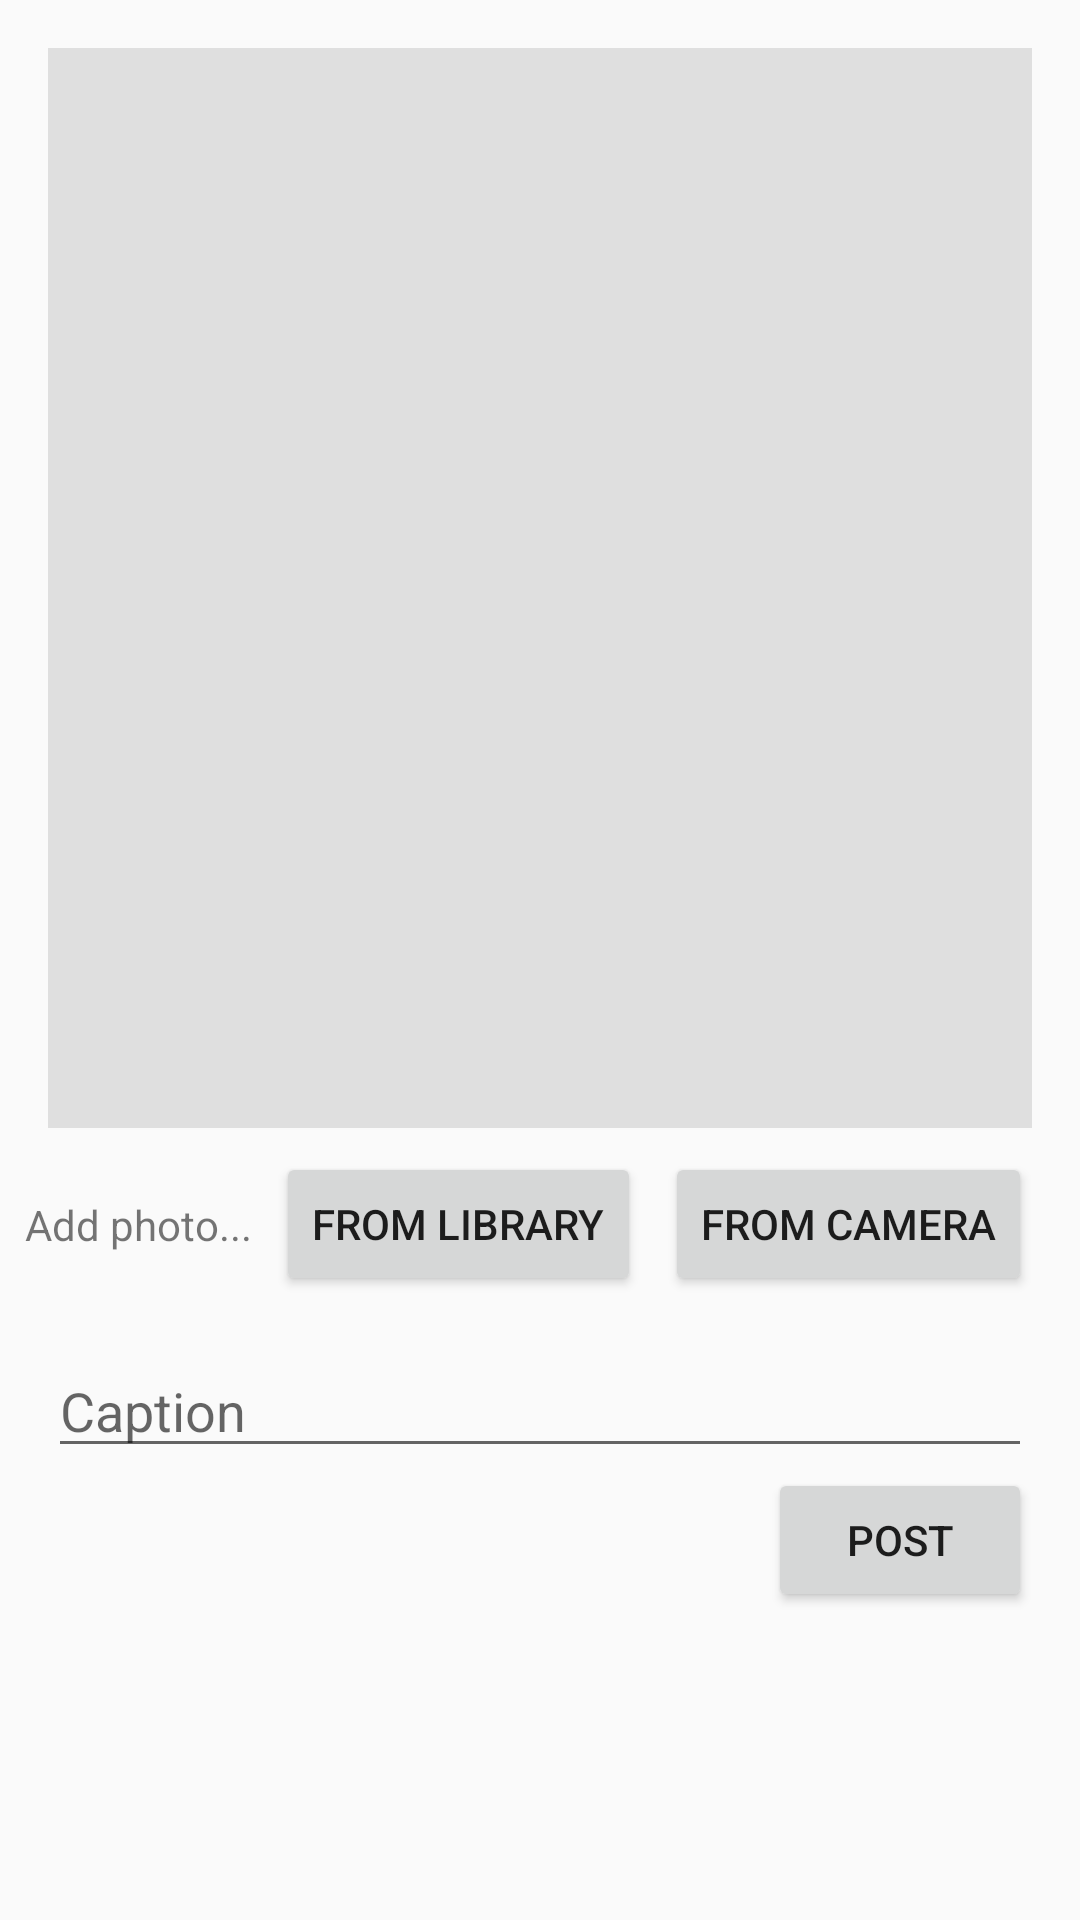

Here is an Android app screen rendered from its layout file. Give the layout XML and the strings, colors and styles it references.
<!-- AndroidManifest.xml: application theme AppTheme -->
<!-- res/layout/fragment_compose.xml -->
<?xml version="1.0" encoding="utf-8"?>
<android.support.constraint.ConstraintLayout xmlns:android="http://schemas.android.com/apk/res/android"
    android:layout_width="match_parent"
    android:layout_height="match_parent"
    xmlns:app="http://schemas.android.com/apk/res-auto">
    <FrameLayout
        android:id="@+id/frameLayout"
        android:layout_width="0dp"
        android:layout_height="360dp"
        android:layout_marginStart="16dp"
        android:layout_marginLeft="16dp"
        android:layout_marginTop="16dp"
        android:layout_marginEnd="16dp"
        android:layout_marginRight="16dp"
        android:background="#DFDFDF"
        app:layout_constraintEnd_toEndOf="parent"
        app:layout_constraintStart_toStartOf="parent"
        app:layout_constraintTop_toTopOf="parent">

        <ImageView
            android:id="@+id/ivImage"
            android:layout_width="match_parent"
            android:layout_height="match_parent"
            android:scaleType="fitCenter" />
    </FrameLayout>

    <EditText
        android:id="@+id/etCaption"
        android:layout_width="0dp"
        android:layout_height="wrap_content"
        android:layout_marginStart="16dp"
        android:layout_marginLeft="16dp"
        android:layout_marginTop="16dp"
        android:layout_marginEnd="16dp"
        android:layout_marginRight="16dp"
        android:ems="10"
        android:gravity="start|top"
        android:hint="Caption"
        android:inputType="textMultiLine"
        app:layout_constraintEnd_toEndOf="parent"
        app:layout_constraintHorizontal_bias="0.0"
        app:layout_constraintStart_toStartOf="parent"
        app:layout_constraintTop_toBottomOf="@+id/bFromCamera" />

    <Button
        android:id="@+id/bFromCamera"
        android:layout_width="wrap_content"
        android:layout_height="wrap_content"
        android:layout_marginTop="8dp"
        android:layout_marginEnd="16dp"
        android:layout_marginRight="16dp"
        android:text="From Camera"
        app:layout_constraintEnd_toEndOf="parent"
        app:layout_constraintTop_toBottomOf="@+id/frameLayout" />

    <Button
        android:id="@+id/bFromLibrary"
        android:layout_width="wrap_content"
        android:layout_height="wrap_content"
        android:layout_marginEnd="8dp"
        android:layout_marginRight="8dp"
        android:text="From Library"
        app:layout_constraintEnd_toStartOf="@+id/bFromCamera"
        app:layout_constraintTop_toTopOf="@+id/bFromCamera" />

    <TextView
        android:id="@+id/tvAddPhoto"
        android:layout_width="wrap_content"
        android:layout_height="wrap_content"
        android:layout_marginEnd="8dp"
        android:layout_marginRight="8dp"
        android:text="Add photo..."
        app:layout_constraintBottom_toBottomOf="@+id/bFromLibrary"
        app:layout_constraintEnd_toStartOf="@+id/bFromLibrary"
        app:layout_constraintTop_toTopOf="@+id/bFromLibrary" />

    <Button
        android:id="@+id/bPost"
        android:layout_width="wrap_content"
        android:layout_height="wrap_content"
        android:layout_marginEnd="16dp"
        android:layout_marginRight="16dp"
        android:text="Post"
        app:layout_constraintEnd_toEndOf="parent"
        app:layout_constraintTop_toBottomOf="@+id/etCaption" />
</android.support.constraint.ConstraintLayout>
<!-- resources referenced by this layout -->
<resources>
  <style name="AppTheme" parent="AppBaseTheme">
          
          
          
      </style>
  <style name="AppBaseTheme" parent="Theme.AppCompat.Light.DarkActionBar">
          
      </style>
</resources>
